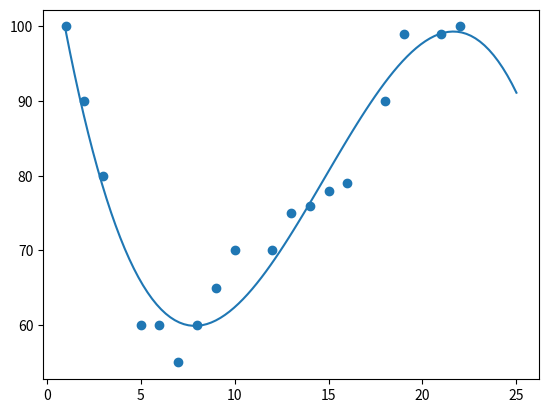

This chart was generated by the following Python code:
##### ----- imports ----- #####
import numpy as np
import matplotlib.pyplot as plt
from scipy import stats

##### ----- Variables ----- #####
speed = np.array([99,86,87,88,111,86,103,87,94,78,77,85,86])
speed2 = np.array([32,111,138,28,59,77,97])

##### ----- Functions ----- #####
def meanMedianMode(inp):
    mean, median, mode = np.mean(inp), np.median(inp), stats.mode(inp)
    return (mean, median, mode)

def predReg():
    print('-- regresionLine --')
    x = [1,2,3,5,6,7,8,9,10,12,13,14,15,16,18,19,21,22]
    y = [100,90,80,60,60,55,60,65,70,70,75,76,78,79,90,99,99,100]
    mymodel = np.poly1d(np.polyfit(x, y, 3))
    myline = np.linspace(1, 25, 100)
    print('value at x = 17: ', mymodel(17), '\n\n')
    plt.scatter(x, y)
    plt.plot(myline, mymodel(myline))
    plt.show()
    return 

##### ----- Calls ----- #####
print('avg value: ', meanMedianMode(speed)[0])
print('middel value: ', meanMedianMode(speed)[1])
print('most accoured value: ', meanMedianMode(speed)[2])
print('most accoured value: ', meanMedianMode(speed)[2][0])

'''Standard deviation is a number that describes how spread out the values are.
A low standard deviation means that most of the numbers are close to the mean (average) value.'''
print('standard deviation speed: ', np.std(speed))
print('standard deviation speed2: ', np.std(speed2))

'''average number of the squared differences:'''
print('variance of speed: ', np.var(speed))
print('variance of speed2: ', np.var(speed2))

'''Percentiles are used in statistics to give you a number that describes the value that a given percent of the values are lower than.'''
print('\n75 percent of cars has a speed of', np.percentile(speed, 75), ' or lower\n')

'''regrssion line'''
predReg()

'''K-means clustering'''

